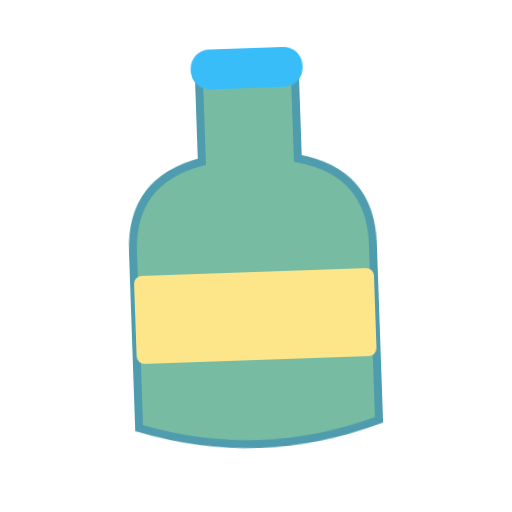
t = 0.00 s
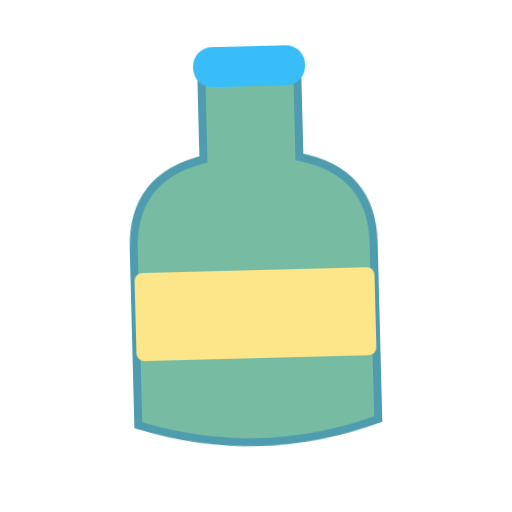
t = 0.40 s
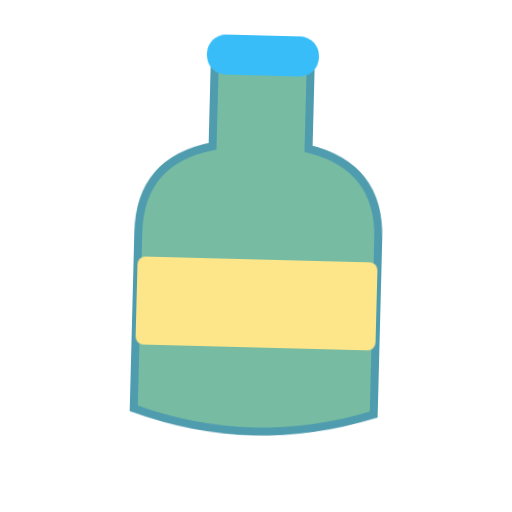
t = 1.20 s
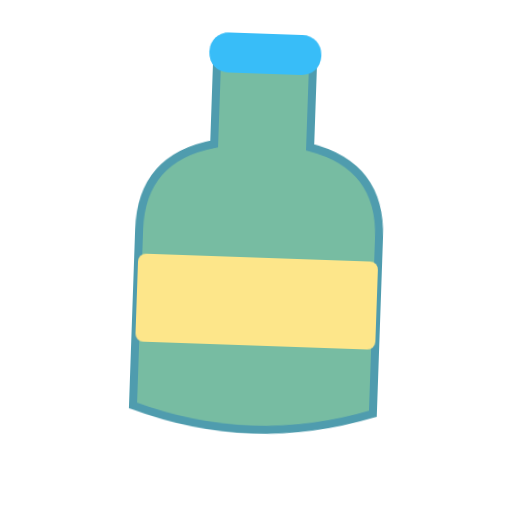
t = 1.60 s
t = 2.00 s: frame unchanged from t = 1.20 s, image omitted
t = 2.80 s: frame unchanged from t = 0.40 s, image omitted

The animated SVG that drew these frames (rendered in a browser with its animation timeline set to each time). Animation: 1 CSS @keyframes rule; one cycle of 3.20 s, repeats indefinitely.

<svg xmlns="http://www.w3.org/2000/svg" viewBox="0 0 320 320" role="img"><title>glass bottle</title><style>@media(prefers-reduced-motion:no-preference){.art{transform-origin:160px 210px;animation:float 3.2s ease-in-out infinite}@keyframes float{0%,100%{transform:translateY(0) rotate(-2deg)}50%{transform:translateY(-9px) rotate(2deg)}}}</style><g class="art"><path d="M130 45H190V100Q235 110 235 155V265Q160 290 85 265V155Q85 110 130 100Z" fill="#77BCA2" stroke="#4F9CAE" stroke-width="5"/><rect x="125" y="30" width="70" height="25" rx="12" fill="#38BDF8"/><rect x="85" y="170" width="150" height="55" rx="5" fill="#FDE68A"/></g></svg>
